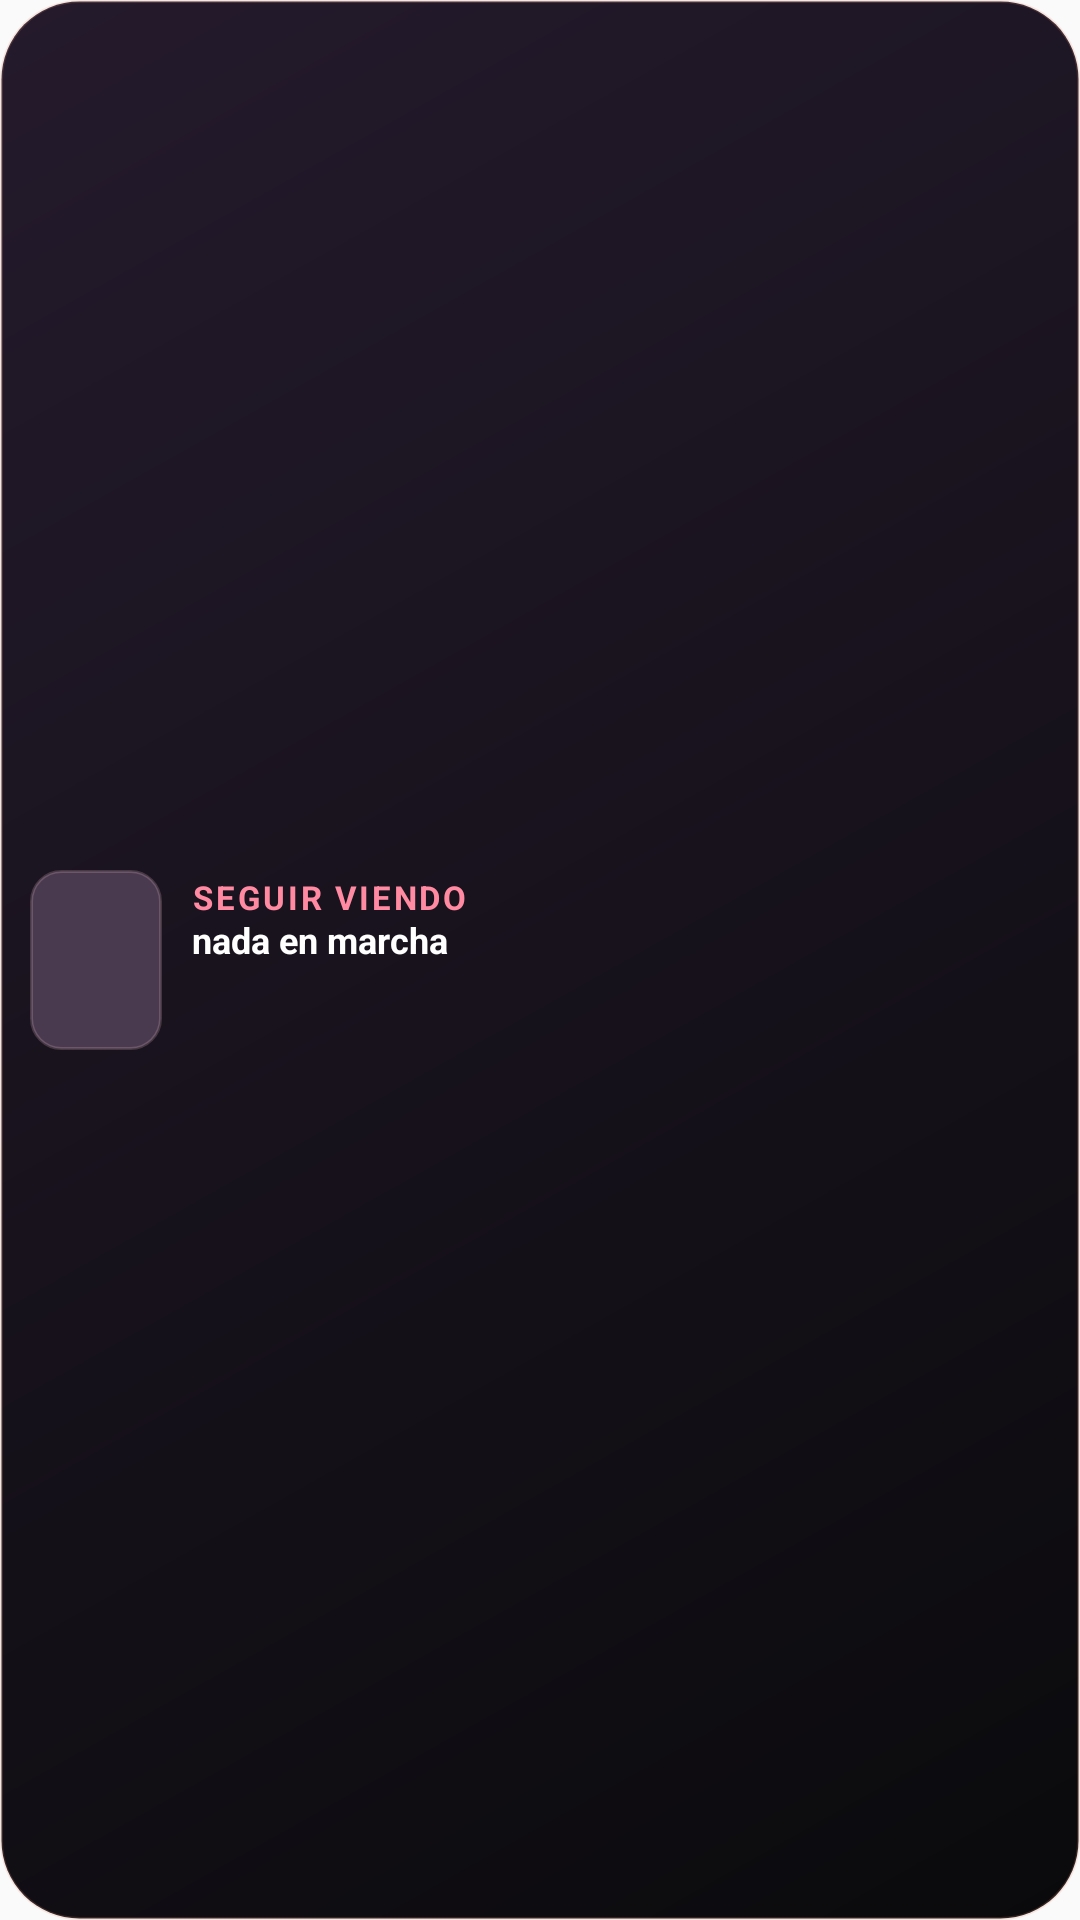

Layout XML and referenced resources for this Android screen:
<!-- AndroidManifest.xml: application theme AppTheme -->
<!-- res/layout/widget_watching_rect.xml -->
<?xml version="1.0" encoding="utf-8"?>
<LinearLayout xmlns:android="http://schemas.android.com/apk/res/android"
    xmlns:tools="http://schemas.android.com/tools"
    android:id="@+id/widget_watching_root"
    android:layout_width="match_parent"
    android:layout_height="match_parent"
    android:background="@drawable/widget_watching_bg"
    android:gravity="center_vertical"
    android:orientation="horizontal"
    android:padding="10dp">

    <ImageView
        android:id="@+id/widget_watching_poster"
        android:layout_width="44dp"
        android:layout_height="60dp"
        android:contentDescription="@string/widget_watching_poster"
        android:scaleType="centerCrop"
        android:src="@drawable/widget_poster_empty"
        tools:src="@drawable/widget_poster_empty" />

    <LinearLayout
        android:layout_width="0dp"
        android:layout_height="wrap_content"
        android:layout_marginStart="10dp"
        android:layout_weight="1"
        android:orientation="vertical">

        <TextView
            android:id="@+id/widget_watching_kicker"
            android:layout_width="match_parent"
            android:layout_height="wrap_content"
            android:includeFontPadding="false"
            android:letterSpacing="0.08"
            android:maxLines="1"
            android:text="@string/widget_watching_kicker"
            android:textColor="@color/widget_coral_soft"
            android:textSize="11sp"
            android:textStyle="bold"
            tools:text="SEGUIR VIENDO" />

        <TextView
            android:id="@+id/widget_watching_title"
            android:layout_width="match_parent"
            android:layout_height="wrap_content"
            android:layout_marginTop="1dp"
            android:ellipsize="end"
            android:includeFontPadding="false"
            android:maxLines="1"
            android:text="@string/widget_watching_empty"
            android:textColor="#FFFFFF"
            android:textSize="12sp"
            android:textStyle="bold"
            tools:text="Severance" />

        <TextView
            android:id="@+id/widget_watching_episode"
            android:layout_width="match_parent"
            android:layout_height="wrap_content"
            android:ellipsize="end"
            android:includeFontPadding="false"
            android:maxLines="1"
            android:textColor="@color/widget_text_muted"
            android:textSize="11sp"
            tools:text="Ep. 4 de 10" />

        <TextView
            android:id="@+id/widget_watching_percent"
            android:layout_width="match_parent"
            android:layout_height="wrap_content"
            android:ellipsize="end"
            android:includeFontPadding="false"
            android:maxLines="1"
            android:textColor="@color/widget_rose"
            android:textSize="11sp"
            tools:text="40 % visto" />
    </LinearLayout>

</LinearLayout>
<!-- resources referenced by this layout -->
<resources>
  <color name="widget_coral_soft">#FF8AA1</color>
  <color name="widget_rose">#FFB347</color>
  <color name="widget_text_muted">#A6FFFFFF</color>
  <!-- drawable widget_poster_empty (drawable) -->
  <?xml version="1.0" encoding="utf-8"?>
  <shape xmlns:android="http://schemas.android.com/apk/res/android"
      android:shape="rectangle">
      <corners android:radius="10dp" />
      <solid android:color="#4A3A50" />
      <stroke
          android:width="1dp"
          android:color="#33F3C5D0" />
  </shape>
  <!-- drawable widget_watching_bg (drawable) -->
  <?xml version="1.0" encoding="utf-8"?>
  <shape xmlns:android="http://schemas.android.com/apk/res/android"
      android:shape="rectangle">
      <corners android:radius="26dp" />
      <gradient
          android:angle="315"
          android:endColor="@color/widget_ink"
          android:startColor="#241A2C" />
      <stroke
          android:width="1dp"
          android:color="#30E59277" />
  </shape>
  <string name="widget_watching_empty">nada en marcha</string>
  <string name="widget_watching_kicker">SEGUIR VIENDO</string>
  <string name="widget_watching_poster">Portada de la serie</string>
  <style name="AppTheme" parent="Theme.AppCompat.Light.DarkActionBar">
          
          <item name="colorPrimary">@color/colorPrimary</item>
          <item name="colorPrimaryDark">@color/colorPrimaryDark</item>
          <item name="colorAccent">@color/colorAccent</item>
      </style>
  <color name="widget_ink">#0A0A0C</color>
  <!-- not gathered from this repository: default colours our renderer supplied (Android Studio template values) -->
  <color name="colorPrimary">#FF6200EE</color>
  <color name="colorPrimaryDark">#FF3700B3</color>
  <color name="colorAccent">#FF03DAC5</color>
</resources>
